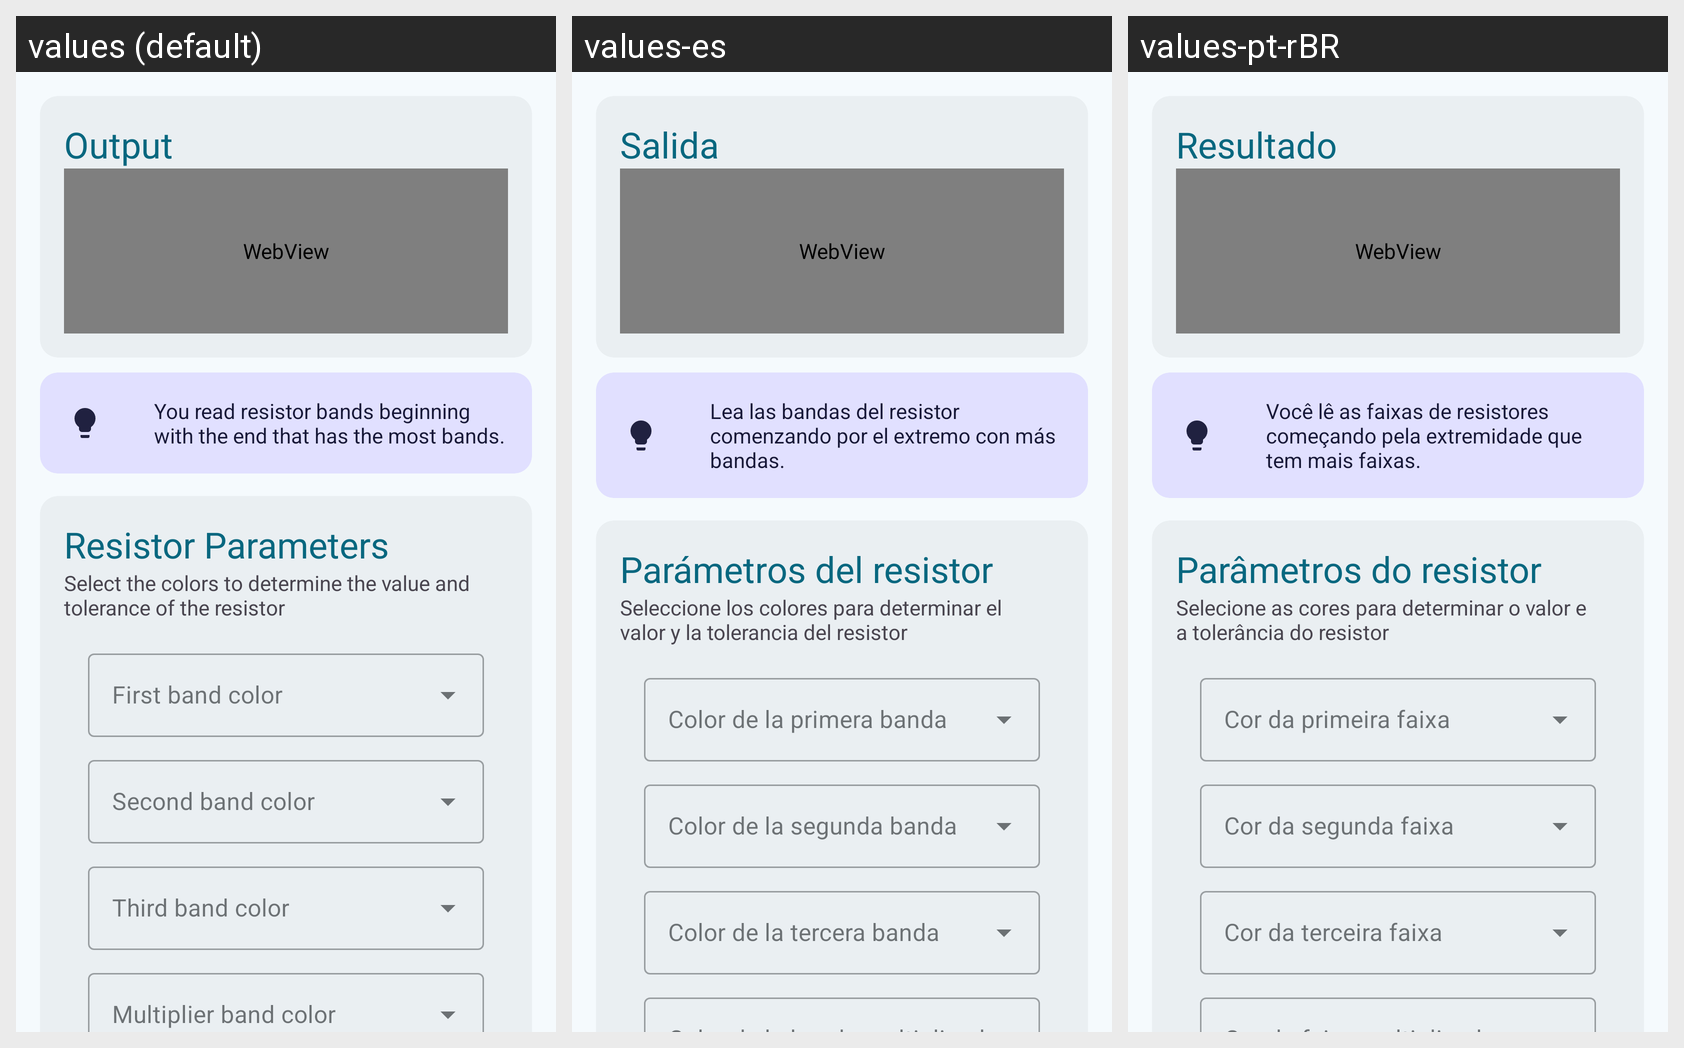

Here is an Android app screen in its default locale and in the app's own translations. Write out the translated-string differences for the strings that appear on this screen.
Android screen res/layout/fragment_five_bands.xml rendered under 3 locales, left to right: values (default), values-es, values-pt-rBR. Device: Nexus 5 (rendered at 1080×1920; each locale shown at half size, 540×960, under a caption strip naming it); theme Theme.Resistorcolorcode.
Strings drawn on this screen, with the default value and each locale's value (text and hints the layout hard-codes appear in the picture but are not listed):

output_title
  values: Output
  values-es: Salida
  values-pt-rBR: Resultado

tip_resistor_reading
  values: You read resistor bands beginning with the end that has the most bands.
  values-es: Lea las bandas del resistor comenzando por el extremo con más bandas.
  values-pt-rBR: Você lê as faixas de resistores começando pela extremidade que tem mais faixas.

resistor_parameters_title
  values: Resistor Parameters
  values-es: Parámetros del resistor
  values-pt-rBR: Parâmetros do resistor

resistor_parameters_subtitle
  values: Select the colors to determine the value and tolerance of the resistor
  values-es: Seleccione los colores para determinar el valor y la tolerancia del resistor
  values-pt-rBR: Selecione as cores para determinar o valor e a tolerância do resistor
